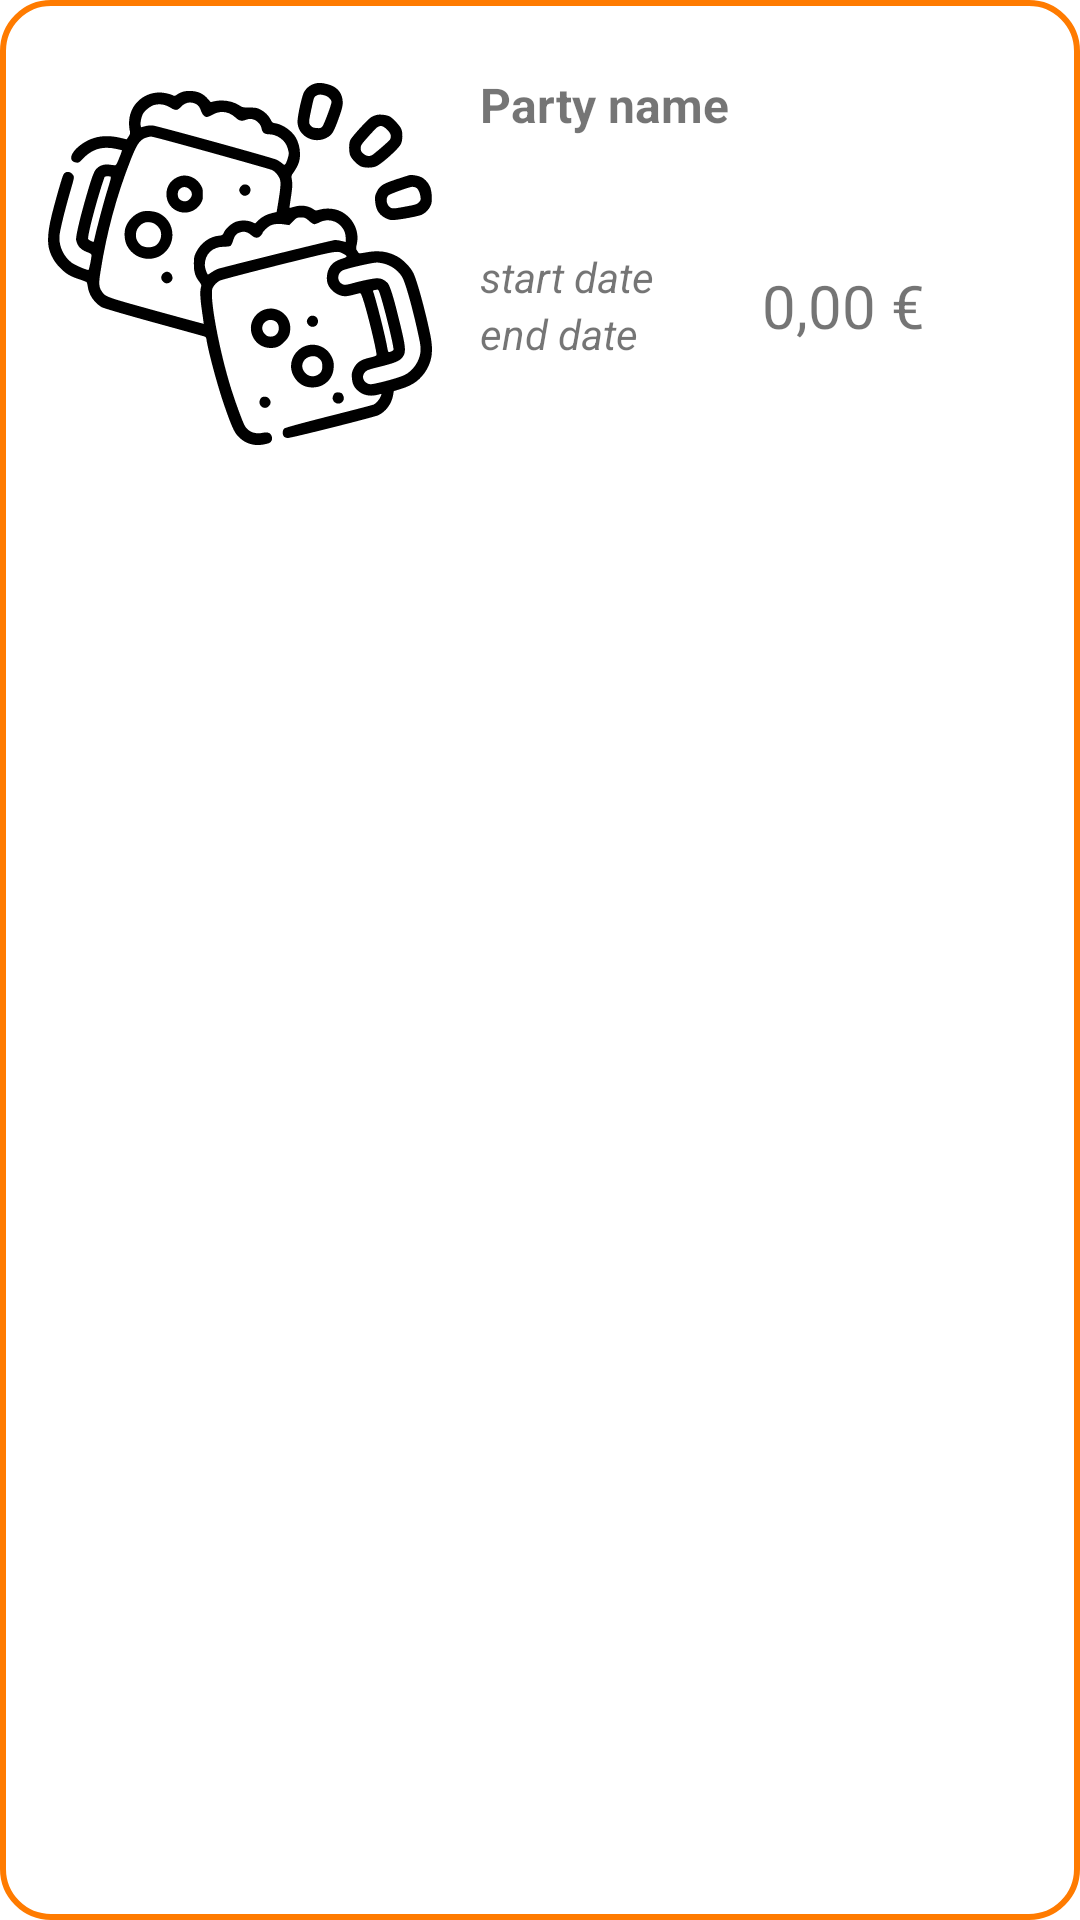

The Android layout XML behind this screen, and the referenced resources:
<!-- AndroidManifest.xml: application theme Theme.ProjectX -->
<!-- res/layout/fragment_party_list_item.xml -->
<?xml version="1.0" encoding="utf-8"?>
<androidx.constraintlayout.widget.ConstraintLayout xmlns:android="http://schemas.android.com/apk/res/android"
    xmlns:app="http://schemas.android.com/apk/res-auto"
    xmlns:tools="http://schemas.android.com/tools"
    android:layout_width="match_parent"
    android:layout_height="wrap_content"
    android:background="@drawable/list_item_border"
    android:layout_marginBottom="8dp"
    android:layout_marginStart="4dp"
    android:layout_marginEnd="4dp"
    tools:context=".fragments.PartyListItem">

    <LinearLayout
        android:id="@+id/linearLayout_wrapper"
        android:layout_width="0dp"
        android:layout_height="150dp"
        android:layout_marginTop="8dp"
        android:background="?android:attr/selectableItemBackground"
        android:orientation="horizontal"
        app:layout_constraintEnd_toEndOf="parent"
        app:layout_constraintStart_toStartOf="parent"
        app:layout_constraintTop_toTopOf="parent">

        <ImageView
            android:id="@+id/party_list_item_img"
            android:layout_width="128dp"
            android:layout_height="128dp"
            android:layout_marginStart="8dp"
            android:layout_marginEnd="8dp"
            android:layout_marginTop="8dp"
            android:layout_weight="0"
            android:adjustViewBounds="true"
            android:cropToPadding="false"
            android:src="?attr/app_icon"
            app:srcCompat="?attr/app_icon" />

        <LinearLayout
            android:layout_width="match_parent"
            android:layout_height="match_parent"
            android:layout_weight="1"
            android:gravity="center_vertical"
            android:orientation="vertical"
            android:padding="8dp">

            <TextView
                android:id="@+id/textView_location"
                android:layout_width="wrap_content"
                android:layout_height="wrap_content"
                android:maxLines="2"
                android:ellipsize="end"
                android:scrollHorizontally="true"
                android:text="Party name"
                android:textSize="16sp"
                android:textStyle="bold" />

            <LinearLayout
                android:layout_width="match_parent"
                android:layout_height="match_parent"
                android:orientation="horizontal">

                <LinearLayout
                    android:layout_width="wrap_content"
                    android:layout_height="match_parent"
                    android:gravity="center_vertical"
                    android:orientation="vertical">

                    <TextView
                        android:id="@+id/tv_city_name"
                        android:layout_width="match_parent"
                        android:layout_height="wrap_content"
                        android:maxLines="1"
                        android:textAlignment="textStart"
                        android:textAllCaps="false"
                        android:textStyle="bold"
                        android:visibility="gone" />

                    <TextView
                        android:id="@+id/tv_distance"
                        android:layout_width="match_parent"
                        android:layout_height="wrap_content"
                        android:maxLines="1"
                        android:textAlignment="textStart"
                        android:textAllCaps="false"
                        android:textStyle="bold"
                        android:visibility="gone" />

                    <TextView
                        android:id="@+id/textView_startDate"
                        android:layout_width="wrap_content"
                        android:layout_height="wrap_content"
                        android:maxLines="3"
                        android:text="start date"
                        android:textAlignment="textStart"
                        android:textStyle="italic" />

                    <TextView
                        android:id="@+id/textView_endDate"
                        android:layout_width="wrap_content"
                        android:layout_height="wrap_content"
                        android:maxLines="3"
                        android:text="end date"
                        android:textAlignment="textStart"
                        android:textStyle="italic" />
                </LinearLayout>

                <TextView
                    android:id="@+id/textView_price"
                    android:layout_width="match_parent"
                    android:layout_height="match_parent"
                    android:layout_weight="1"
                    android:maxLines="3"
                    android:ellipsize="end"
                    android:scrollHorizontally="true"
                    android:gravity="center_horizontal|center_vertical"
                    android:padding="0dp"
                    android:text="0,00 €"
                    android:textSize="20sp" />

            </LinearLayout>

        </LinearLayout>

    </LinearLayout>

</androidx.constraintlayout.widget.ConstraintLayout>
<!-- resources referenced by this layout -->
<resources>
  <!-- drawable list_item_border (drawable) -->
  <?xml version="1.0" encoding="UTF-8"?>
  <shape xmlns:android="http://schemas.android.com/apk/res/android" android:shape="rectangle">
      <corners android:radius="16dp"/>
      <padding android:left="8dp" android:right="8dp" android:top="8dp" android:bottom="8dp"/>
      <stroke android:width="2dp" android:color="?attr/colorPrimary"/>
  </shape>
  <style name="Theme.ProjectX" parent="Theme.MaterialComponents.DayNight.NoActionBar">
          
          <item name="colorPrimary">@color/primary_day</item>
          <item name="colorPrimaryVariant">@color/primary_variant_day</item>
          <item name="colorOnPrimary">@color/white</item>
          
          <item name="colorSecondary">@color/secondary_day</item>
          <item name="colorSecondaryVariant">@color/secondary_variant_day</item>
          <item name="colorOnSecondary">@color/black</item>
          
          <item name="android:statusBarColor" tools:targetApi="l">?attr/colorPrimaryVariant</item>
          
          <item name="app_icon">@drawable/ic_app_icon_black</item>
      </style>
  <color name="primary_day">#FF7B00</color>
  <color name="primary_variant_day">#FF8800</color>
  <color name="white">#FFFFFFFF</color>
  <color name="secondary_day">#FFB700</color>
  <color name="secondary_variant_day">#FFD000</color>
  <color name="black">#FF000000</color>
  <!-- drawable ic_app_icon_black: vector/xml drawable (drawable, 10067 chars, omitted) -->
</resources>
